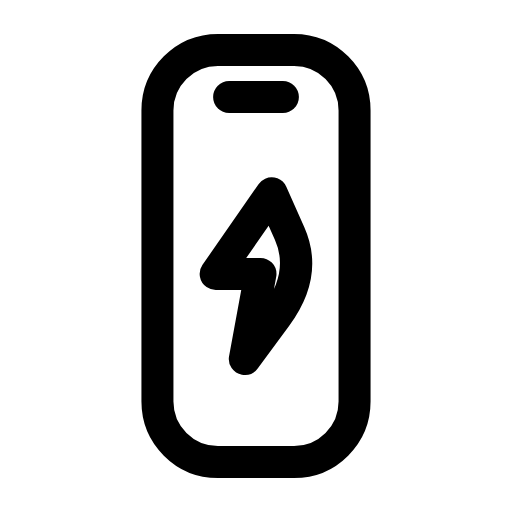
t = 0.00 s
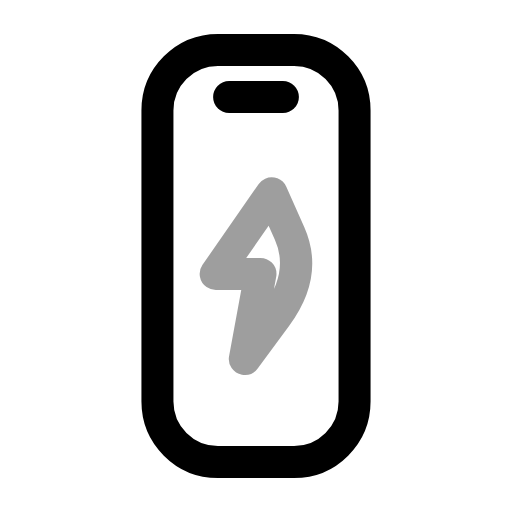
t = 0.29 s
t = 0.57 s: frame unchanged from t = 0.00 s, image omitted
t = 0.83 s: frame unchanged from t = 0.00 s, image omitted
t = 1.15 s: frame unchanged from t = 0.00 s, image omitted
t = 1.40 s: frame unchanged from t = 0.00 s, image omitted

The animated SVG that drew these frames (rendered in a browser with its animation timeline set to each time). Animation: 1 SMIL element (animate=1); one cycle of 1.70 s, repeats indefinitely.

<svg xmlns="http://www.w3.org/2000/svg" width="24" height="24" viewBox="0 0 24 24" fill="none"><g transform="translate(-0.6 -0.6) scale(1.05)"><rect stroke="currentColor" stroke-width="1.429" stroke-linecap="round" stroke-linejoin="round" fill="none" x="7.6" y="2.8" width="8.8" height="18.4" rx="2.7"></rect><path stroke="currentColor" stroke-width="1.429" stroke-linecap="round" stroke-linejoin="round" fill="none" d="M10.8 4.9L13.2 4.9"></path><g><animate attributeName="opacity" values="1;1;0.25;1;1;1;1;0.25;1;1;1" keyTimes="0;0.153;0.216;0.297;0.45;0.6;0.702;0.756;0.798;0.9;1" dur="1.7s" repeatCount="indefinite" calcMode="spline" keySplines="0.16 1 0.3 1;0.16 1 0.3 1;0.16 1 0.3 1;0.16 1 0.3 1;0.16 1 0.3 1;0.16 1 0.3 1;0.16 1 0.3 1;0.16 1 0.3 1;0.16 1 0.3 1;0.16 1 0.3 1"/><path stroke="currentColor" stroke-width="1.429" stroke-linecap="round" stroke-linejoin="round" fill="none" d="M12.7 9.2L10.2 12.8L12.2 12.8L11.5 16.6L12.9 14.7Q14.3 12.8 13.5 11L12.7 9.2Z"></path></g></g></svg>
